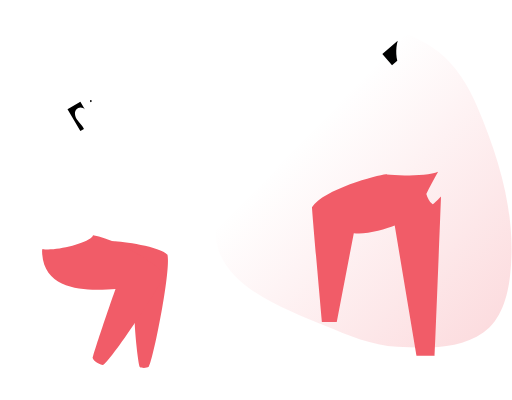
t = 0.00 s
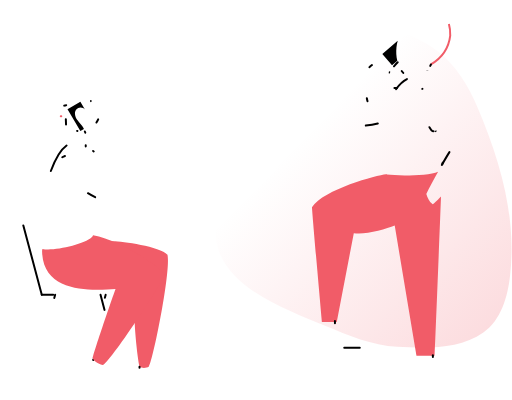
t = 0.20 s
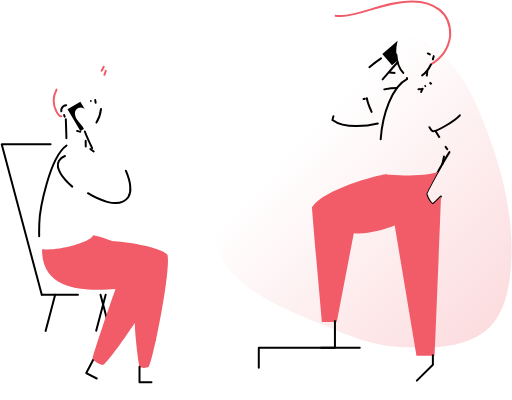
t = 0.62 s
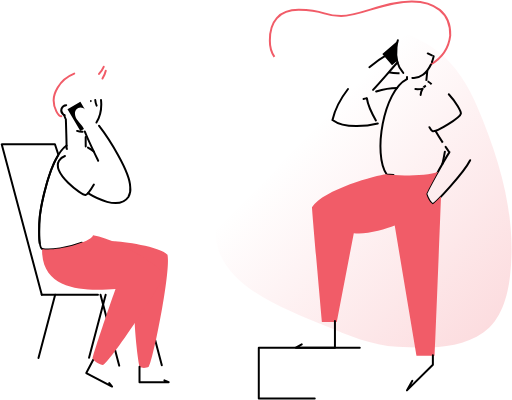
t = 1.04 s
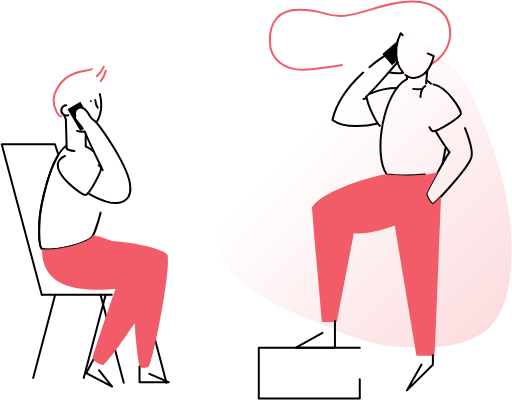
t = 1.46 s
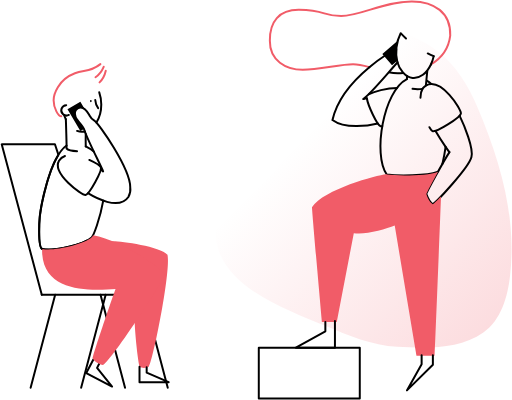
t = 2.00 s

The animated SVG that drew these frames (rendered in a browser with its animation timeline set to each time). Animation: 2 CSS @keyframes rules; one cycle of 2.00 s.

<!--?xml version="1.0" encoding="UTF-8"?-->
<svg width="645px" height="504px" viewBox="0 0 645 504" version="1.1" xmlns="http://www.w3.org/2000/svg" xmlns:xlink="http://www.w3.org/1999/xlink" style="">
    <title>drawkit-phone-conversation-monochrome</title>
    <defs>
        <linearGradient x1="63.8003638%" y1="29.6822435%" x2="-2.75635023%" y2="100%" id="linearGradient-1">
            <stop stop-color="#F15C68" stop-opacity="0" offset="0%"></stop>
            <stop stop-color="#F15C68" stop-opacity="0.24" offset="100%"></stop>
        </linearGradient>
    </defs>
    <g id="Web" stroke="none" stroke-width="1" fill="none" fill-rule="evenodd">
        <g id="5.-Blog_desktop" transform="translate(-643.000000, -211.000000)">
            <g id="drawkit-phone-conversation-monochrome" transform="translate(966.500000, 463.000000) scale(-1, 1) translate(-966.500000, -463.000000) translate(645.000000, 212.500000)">
                <g id="Vector">
                    <path d="M592.420422,369.798223 L642.904821,180.385627 L575.846419,180.2639 L571.425831,193.583325 C586.654437,218.159233 595.271381,266.023312 595.55968,280.143568 C595.719847,288.15188 596.84101,310.850639 591.81179,312.176816 C580.997366,315.046995 550.315921,309.152877 535.542187,301.580217 L518.558159,352.705281" id="Path" stroke="#000000" stroke-width="2.5" stroke-linecap="round" stroke-linejoin="round" class="PFTDOqwj_0"></path>
                    <path d="M254.150445,32.8372627 C303.526489,47.0112608 355.472729,89.4855735 370.783612,139.675073 C382.137517,176.892373 373.099891,216.86715 373.333702,255.776851 C373.452618,275.461204 375.892984,295.764266 369.445087,314.364012 C351.940289,364.861429 279.913882,390.471482 235.373186,408.971844 C206.077883,421.139204 176.656195,433.777633 144.576415,435.464863 C108.736703,437.349138 66.7966512,439.275349 36.0180554,417.488996 C13.6032273,401.623172 5.49739854,372.359464 2.45613297,346.448387 C-6.20348874,272.654898 14.7636648,200.741663 43.4649624,133.480519 C54.8223142,106.863988 70.2153462,81.142487 93.047817,63.3619409 C100.549873,57.5201144 108.757959,52.506105 117.488815,48.2211031 C159.106587,27.7945296 209.081807,19.8995328 254.150445,32.8372627 Z" id="Fill-1" fill="url(#linearGradient-1)" class="PFTDOqwj_1"></path>
                    <path d="M543.800358,126.614616 L538.034373,136.314284 C540.385614,134.334629 543.313453,133.110959 546.516777,134.693402 C553.474399,138.120959 549.925115,146.866036 547.90702,149.396662 C545.985026,151.805563 540.308734,158.212212 539.277263,160.883785 L543.806765,163.568171 L559.996368,136.211777 L543.800358,126.614616 Z" id="Path" fill="#000000" fill-rule="nonzero" class="PFTDOqwj_2"></path>
                    <path id="Path" stroke="#000000" stroke-width="2.5" stroke-linecap="round" stroke-linejoin="round" d="M518.397992,369.836662L487.498721,487.020691" class="PFTDOqwj_3"></path>
                    <path id="Path" stroke="#000000" stroke-width="2.5" stroke-linecap="round" stroke-linejoin="round" d="M465.075448,368.055614L433.682864,487.020691" class="PFTDOqwj_4"></path>
                    <path id="Path" stroke="#000000" stroke-width="2.5" stroke-linecap="round" stroke-linejoin="round" d="M592.452455,369.836662L498.979437,369.836662" class="PFTDOqwj_5"></path>
                    <path d="M531.326611,311.510524 C531.326611,306.506931 513.516125,302.406675 502.496688,302.406675 C491.477251,302.406675 443.247992,309.011931 434.03523,319.429143 C429.499322,340.346854 452.492788,453.744552 457.675767,460.734207 C459.821995,462.534476 466.920563,462.656202 468.836151,461.067353 C470.751739,459.478504 476.165358,409.218338 475.370934,397.724808 C474.576509,386.231279 484.391496,344.40867 484.391496,344.40867 C484.391496,344.40867 531.326611,316.488491 531.326611,311.510524 Z" id="Path" fill="#F15C68" fill-rule="nonzero" class="PFTDOqwj_6"></path>
                    <path d="M526.957276,189.303683 C530.095092,186.86267 533.46391,184.734092 537.015716,182.948286" id="Path" stroke="#000000" stroke-width="2.5" stroke-linecap="round" stroke-linejoin="round" class="PFTDOqwj_7"></path>
                    <path d="M561.175192,181.852749 C582.733568,196.998069 595.200908,263.114693 595.546867,280.143568 C595.707033,288.15188 596.828197,310.850639 591.798977,312.176816 C579.113811,315.546714 539.219604,306.878517 529.526343,297.588875 C527.181509,295.340141 519.057877,274.524936 514.983248,251.326458" id="Path" stroke="#000000" stroke-width="2.5" stroke-linecap="round" stroke-linejoin="round" class="PFTDOqwj_8"></path>
                    <path d="M537.015716,182.948286 C537.111816,178.245806 537.143849,171.499604 537.015716,167.175115" id="Path" stroke="#000000" stroke-width="2.5" stroke-linecap="round" stroke-linejoin="round" class="PFTDOqwj_9"></path>
                    <path d="M562.116969,148.672711 C561.956803,150.722839 561.008619,183.608171 561.168785,185.607046 C559.073811,187.919847 553.352673,188.810371 547.9839,188.94491" id="Path" stroke="#000000" stroke-width="2.5" stroke-linecap="round" stroke-linejoin="round" class="PFTDOqwj_10"></path>
                    <path d="M561.617251,130.996765 C564.288396,131.131583 566.609023,132.877453 567.478849,135.406602 C568.348676,137.935751 567.592819,140.739687 565.569656,142.488973 C563.546494,144.23826 560.662786,144.581199 558.285793,143.355192" id="Path" stroke="#000000" stroke-width="2.5" stroke-linecap="round" stroke-linejoin="round" class="PFTDOqwj_11"></path>
                    <path d="M523.555345,152.93954 C519.756202,146.872442 517.456215,138.908977 517.456215,130.176714 C517.435081,124.943378 518.301585,119.744353 520.018875,114.800754" id="Path" stroke="#000000" stroke-width="2.5" stroke-linecap="round" stroke-linejoin="round" class="PFTDOqwj_12"></path>
                    <path d="M547.9839,163.440038 C546.005785,164.176325 543.912184,164.553825 541.801483,164.554797 C540.585017,164.555393 539.371826,164.428705 538.181726,164.176803" id="Path" stroke="#000000" stroke-width="2.5" stroke-linecap="round" stroke-linejoin="round" class="PFTDOqwj_13"></path>
                    <path d="M564.29523,143.355192 C563.718364,145.185219 562.989748,146.963901 562.116969,148.672711" id="Path" stroke="#000000" stroke-width="2.5" stroke-linecap="round" stroke-linejoin="round" class="PFTDOqwj_14"></path>
                    <path d="M155.165153,89.5521483 C151.390155,90.2872889 147.555805,90.6754418 143.710064,90.7117519 C141.788069,90.7117519 139.571368,90.6220588 137.188095,90.4106394" id="Path" stroke="#000000" stroke-width="2.5" class="PFTDOqwj_15"></path>
                    <path d="M102.111688,79.7179412 C89.9903069,72.5553069 79.8934271,61.1386573 77.7664194,43.4306777 C76.7926087,14.1843223 98.1908184,0.442058824 125.950831,0.256265985 C160.27766,0.0320332481 190.869412,18.7074169 215.227494,18.7074169 C239.585575,18.7074169 233.492852,11.3269565 268.402685,10.8592711 C293.452685,10.6542583 305.388274,25.8700512 305.048721,49.843734 C305.311394,74.8745141 284.739642,86.3616368 263.610512,86.3616368 C242.481381,86.3616368 216.925256,79.4744885 200.229527,79.4744885 C193.880537,79.4744885 186.910102,81.1017775 179.670588,83.1134655" id="Path" stroke="#F15C68" stroke-width="2.5" class="PFTDOqwj_16"></path>
                    <path d="M187.025422,123.244719 C185.603146,122.87954 184.174463,122.546394 182.848286,122.296535" id="Path" stroke="#000000" stroke-width="2.5" stroke-linecap="round" class="PFTDOqwj_17"></path>
                    <path d="M143.959923,76.9951151 C154.985767,88.7128772 175.685652,114.454795 187.198402,123.283159" id="Path" stroke="#000000" stroke-width="2.5" stroke-linecap="round" class="PFTDOqwj_18"></path>
                    <path d="M179.638555,83.1326854 C165.543926,71.4341432 152.179655,63.6244373 145.798632,61.3180435" id="Path" stroke="#000000" stroke-width="2.5" stroke-linecap="round" class="PFTDOqwj_19"></path>
                    <path d="M169.009923,154.04789 C179.420729,156.642583 209.935601,161.793529 226.150831,149.691368 C220.102954,122.89876 199.140396,99.2966624 179.638555,83.1326854" id="Path" stroke="#000000" stroke-width="2.5" stroke-linecap="round" class="PFTDOqwj_20"></path>
                    <path d="M182.848286,122.296535 C181.355537,131.759156 169.708248,156.411944 165.550332,157.533107 C164.817463,157.630813 164.072446,157.58071 163.359258,157.385754" id="Path" stroke="#000000" stroke-width="2.5" stroke-linecap="round" stroke-linejoin="round" class="PFTDOqwj_21"></path>
                    <path d="M144.940141,109.355102 C158.137839,109.355102 173.81491,113.974297 180.061394,117.190435" id="Path" stroke="#000000" stroke-width="2.5" stroke-linecap="round" class="PFTDOqwj_22"></path>
                    <path d="M101.214757,104.588555 C103.258107,102.795876 105.485015,101.223941 107.858453,99.8988875" id="Path" stroke="#000000" stroke-width="2.5" class="PFTDOqwj_23"></path>
                    <path d="M87.6390665,205.115294 C85.8580179,197.472161 84.5254348,190.309527 83.5836573,183.601765" id="Path" stroke="#000000" stroke-width="2.5" stroke-linecap="round" stroke-linejoin="round" class="PFTDOqwj_24"></path>
                    <path d="M132.325448,98.1114322 C161.879322,112.89798 175.570332,193.128453 157.747033,218.409092 C143.421765,220.183734 107.064028,220.132481 93.9303964,215.084041" id="Path" stroke="#000000" stroke-width="2.5" stroke-linecap="round" stroke-linejoin="round" class="PFTDOqwj_25"></path>
                    <path d="M96.4930563,163.286279 C93.5459974,168.347532 88.1644118,176.881189 83.5836573,183.601765" id="Path" stroke="#000000" stroke-width="2.5" class="PFTDOqwj_26"></path>
                    <path d="M78.7658568,190.200614 C87.6262532,204.160703 106.31445,238.506752 107.903299,242.735141 C106.340077,247.219795 104.93702,251.749297 99.8565473,255.868772 C95.5000256,253.389399 54.5551279,210.195767 51.0378772,196.350997 C48.1933248,185.152174 60.1225064,156.322251 66.016624,144.22009" id="Path" stroke="#000000" stroke-width="2.5" stroke-linecap="round" stroke-linejoin="round" class="PFTDOqwj_27"></path>
                    <path d="M83.5836573,183.601765 C81.8090153,186.209271 80.1625064,188.547698 78.8299233,190.30312" id="Path" stroke="#000000" stroke-width="2.5" stroke-linecap="round" stroke-linejoin="round" class="PFTDOqwj_28"></path>
                    <path d="M132.325448,98.1114322 C132.267788,96.6635294 132.222941,95.3309463 132.197315,94.3251023" id="Path" stroke="#000000" stroke-width="2.5" stroke-linecap="round" stroke-linejoin="round" class="PFTDOqwj_29"></path>
                    <path d="M112.785166,110.469859 C116.940058,110.97893 121.143203,110.950938 125.290946,110.386573" id="Path" stroke="#000000" stroke-width="2.5" stroke-linecap="round" class="PFTDOqwj_30"></path>
                    <path d="M106.634783,87.418734 C106.839795,89.046023 107.916113,100.494706 108.441458,106.241471" id="Path" stroke="#000000" stroke-width="2.5" class="PFTDOqwj_31"></path>
                    <path d="M103.98243,158.788811 C102.361547,161.588517 100.958491,163.401598 100.1,163.734744 C95.4872123,165.579859 64.9659335,146.520077 64.3316752,141.586957 C63.6974169,136.653836 88.9075831,95.5808056 108.454271,106.39523" id="Path" stroke="#000000" stroke-width="2.5" stroke-linecap="round" stroke-linejoin="round" class="PFTDOqwj_32"></path>
                    <path d="M112.733913,110.463453 C114.579028,113.448951 115.296573,117.395448 115.296573,121.784003" id="Path" stroke="#000000" stroke-width="2.5" stroke-linecap="round" stroke-linejoin="round" class="PFTDOqwj_33"></path>
                    <path d="M143.959923,49.9078005 C144.695451,52.5795414 145.209721,55.3073137 145.497519,58.0634655 C146.121007,63.7690461 145.778801,69.5388966 144.485269,75.1307801 L151.103338,80.7750384 L163.333632,66.4305499 L143.959923,49.9078005 Z" id="Path" fill="#000000" fill-rule="nonzero" class="PFTDOqwj_34"></path>
                    <path d="M108.454271,106.39523 L108.845077,106.613056 C110.436465,107.556746 111.771829,108.87671 112.733913,110.457046" id="Path" stroke="#000000" stroke-width="2.5" class="PFTDOqwj_35"></path>
                    <path d="M136.931829,90.3914194 C143.338478,83.3441049 146.881355,71.2867903 145.497519,58.0634655 C144.864192,51.8672574 143.07809,45.8440537 140.231253,40.3042327 C138.070077,42.6362532 135.821343,44.876445 133.485051,47.0248082" id="Path" stroke="#000000" stroke-width="2.5" stroke-linecap="round" stroke-linejoin="round" class="PFTDOqwj_36"></path>
                    <path d="M102.111688,79.7243478 C107.301074,90.7630051 116.078184,97.7206266 125.30376,96.6955627 C129.737161,96.2086573 133.702877,93.9407033 136.931829,90.3914194" id="Path" stroke="#000000" stroke-width="2.5" stroke-linecap="round" stroke-linejoin="round" class="PFTDOqwj_37"></path>
                    <path d="M98.581624,69.1918159 C99.3574037,72.8286603 100.541602,76.3662114 102.111688,79.7371611" id="Path" stroke="#000000" stroke-width="2.5" stroke-linecap="round" stroke-linejoin="round" class="PFTDOqwj_38"></path>
                    <path d="M106.103031,65.8026982 C103.642877,67.0156905 101.135742,68.1411253 98.581624,69.1790026" id="Path" stroke="#000000" stroke-width="2.5" stroke-linecap="round" stroke-linejoin="round" class="PFTDOqwj_39"></path>
                    <path id="Path" stroke="#000000" stroke-width="2.5" stroke-linecap="round" stroke-linejoin="round" d="M191.740716,436.549105L318.983184,436.549105L318.983184,500.698887L191.740716,500.698887Z" class="PFTDOqwj_40"></path>
                    <path d="M534.267263,241.940716 C525.804079,247.155729 495.45578,264.203824 483.308772,246.67523 C481.190589,242.885651 480.3694,238.50748 480.970345,234.20789 C481.252238,210.195767 521.197698,153.343159 525.778453,150.812532 C530.359207,148.281905 531.544437,145.264373 532.748887,143.124552 C533.953338,140.984731 539.597596,131.240217 546.555217,134.667775 C553.512839,138.095332 549.963555,146.840409 547.94546,149.371036 C545.927366,151.901662 539.917928,158.667084 539.20679,161.146458 C538.963338,162.004949 538.617379,163.010793 538.200946,164.151176" id="Path" stroke="#000000" stroke-width="2.5" stroke-linecap="round" stroke-linejoin="round" class="PFTDOqwj_41"></path>
                    <path d="M538.181726,164.176803 C533.114066,177.919066 516.399118,210.445627 515.117788,214.494629 C516.010478,213.627852 517.011869,212.880578 518.09688,212.271522" id="Path" stroke="#000000" stroke-width="2.5" stroke-linecap="round" stroke-linejoin="round" class="PFTDOqwj_42"></path>
                    <path id="Path" stroke="#000000" stroke-width="2.5" stroke-linecap="round" stroke-linejoin="round" d="M575.55812,369.798223L606.483018,487.03991" class="PFTDOqwj_43"></path>
                    <path id="Path" stroke="#000000" stroke-width="2.5" stroke-linecap="round" stroke-linejoin="round" d="M511.92087,369.836662L542.832954,487.020691" class="PFTDOqwj_44"></path>
                    <path d="M563.2061,195.012008 C566.37435,196.062075 569.046459,198.239433 570.714693,201.130358 C579.991522,217.025256 541.88477,244.823708 537.233542,244.20867 C532.582315,243.593632 516.181292,213.853964 517.9239,209.497442 C518.564565,207.863747 524.644476,203.667391 532.537468,200.041228" id="Path" stroke="#000000" stroke-width="2.5" stroke-linecap="round" stroke-linejoin="round" class="PFTDOqwj_45"></path>
                    <path d="M158.509425,218.159233 L158.567084,217.806867 L158.163465,217.806867 C158.022519,218.01188 157.88798,218.229706 157.747033,218.447532 C143.088619,220.260614 105.398299,220.164514 93.0398721,214.763708 C100.228133,227.666701 106.935895,240.32624 107.871266,242.805614 C106.308043,247.290269 104.904987,251.81977 99.8245141,255.939246 C98.6200639,255.253734 94.6159079,251.454591 89.3816752,246.021752 C91.835422,308.364859 97.1145013,441.655205 97.486087,446.645985 C102.060435,446.601138 120.338606,446.774118 120.338606,446.774118 L147.707813,282.763887 C159.09243,287.524028 185.968325,294.878862 199.262123,292.335422 L220.756432,404.112238 L239.380563,404.278811 C239.380563,404.278811 251.341777,272.122442 251.982442,259.661509 C237.349655,237.251049 169.983734,219.203517 158.509425,218.159233 Z" id="Path" fill="#F15C68" fill-rule="nonzero" class="PFTDOqwj_46"></path>
                    <path id="Path" stroke="#000000" stroke-width="2.5" stroke-linecap="round" stroke-linejoin="round" d="M99.6387212,446.011726L99.6387212,458.133107L132.338261,490.422621L113.81023,457.588542L113.81023,446.011726" class="PFTDOqwj_47"></path>
                    <path id="Path" stroke="#000000" stroke-width="2.5" stroke-linecap="round" stroke-linejoin="round" d="M223.037199,403.087174L223.037199,436.549105L272.214642,436.549105L235.113734,415.94532L235.113734,404.176304" class="PFTDOqwj_48"></path>
                    <path id="Path" stroke="#000000" stroke-width="2.5" stroke-linecap="round" stroke-linejoin="round" d="M469.27821,460.503568L469.27821,480.056662L432.548887,480.056662L460.257647,468.012161L460.257647,461.137826" class="PFTDOqwj_49"></path>
                    <path id="Path" stroke="#000000" stroke-width="2.5" stroke-linecap="round" stroke-linejoin="round" d="M527.258389,451.188299L536.343018,468.499066L503.816458,485.566381L522.760921,462.02835L519.564003,455.942033" class="PFTDOqwj_50"></path>
                    <path d="M567.838107,145.091394 C571.445051,145.091394 577.512148,135.13546 577.512148,124.750281 C577.512148,118.157839 572.188223,98.9763299 550.64266,90.8462916 C538.931304,86.4257033 531.602097,89.6290281 518.551752,79.3143223" id="Path" stroke="#F15C68" stroke-width="2.5" stroke-linecap="round" stroke-linejoin="round" class="PFTDOqwj_51"></path>
                    <path d="M514.40665,82.6457801 C515.559847,85.3493862 519.493529,92.1276215 524.740575,95.7922251" id="Path" stroke="#F15C68" stroke-width="2.5" stroke-linecap="round" stroke-linejoin="round" class="PFTDOqwj_52"></path>
                    <path d="M511.78633,87.5724936 C512.426995,90.436266 515.124194,97.823133 519.640882,102.307788" id="Path" stroke="#F15C68" stroke-width="2.5" stroke-linecap="round" stroke-linejoin="round" class="PFTDOqwj_53"></path>
                    <path d="M525.048095,124.455575 C524.894335,126.287877 524.25367,131.291471 521.396304,134.789501" id="Path" stroke="#000000" stroke-width="2.5" stroke-linecap="round" stroke-linejoin="round" class="PFTDOqwj_54"></path>
                    <path id="Oval" fill="#000000" fill-rule="nonzero" d="M529.51352921,125.865038A1.08272379,1.40946292 0,1,1 531.6789767900001,125.865038A1.08272379,1.40946292 0,1,1 529.51352921,125.865038" class="PFTDOqwj_55"></path>
                    <path d="M529.526343,297.588875 C528.829219,296.737044 528.253548,295.792685 527.815767,294.782762 C490.195921,301.368798 438.321279,338.636279 438.006096,344.677749 C437.661394,351.366292 508.826458,458.716113 515.348427,458.326371 C519.314143,458.081854 526.70101,454.558197 528.161726,450.028696 C528.930524,447.600575 501.753517,368.625806 499.447123,362.552302 C523.08766,363.987391 591.324885,370.752813 592.048836,314.784322 C592.009769,313.911781 591.848015,313.049089 591.568338,312.221662 C578.620499,315.431394 539.155537,306.827263 529.526343,297.588875 Z" id="Path" fill="#F15C68" fill-rule="nonzero" class="PFTDOqwj_56"></path>
                </g>
            </g>
        </g>
    </g>
<style data-made-with="vivus-instant">.PFTDOqwj_0{stroke-dasharray:513 515;stroke-dashoffset:514;animation:PFTDOqwj_draw 1800ms ease-out 0ms forwards;}.PFTDOqwj_1{stroke-dasharray:1273 1275;stroke-dashoffset:1274;animation:PFTDOqwj_draw 1800ms ease-out 3ms forwards;}.PFTDOqwj_2{stroke-dasharray:108 110;stroke-dashoffset:109;animation:PFTDOqwj_draw 1800ms ease-out 7ms forwards;}.PFTDOqwj_3{stroke-dasharray:122 124;stroke-dashoffset:123;animation:PFTDOqwj_draw 1800ms ease-out 10ms forwards;}.PFTDOqwj_4{stroke-dasharray:124 126;stroke-dashoffset:125;animation:PFTDOqwj_draw 1800ms ease-out 14ms forwards;}.PFTDOqwj_5{stroke-dasharray:94 96;stroke-dashoffset:95;animation:PFTDOqwj_draw 1800ms ease-out 17ms forwards;}.PFTDOqwj_6{stroke-dasharray:435 437;stroke-dashoffset:436;animation:PFTDOqwj_draw 1800ms ease-out 21ms forwards;}.PFTDOqwj_7{stroke-dasharray:12 14;stroke-dashoffset:13;animation:PFTDOqwj_draw 1800ms ease-out 25ms forwards;}.PFTDOqwj_8{stroke-dasharray:254 256;stroke-dashoffset:255;animation:PFTDOqwj_draw 1800ms ease-out 28ms forwards;}.PFTDOqwj_9{stroke-dasharray:16 18;stroke-dashoffset:17;animation:PFTDOqwj_draw 1800ms ease-out 32ms forwards;}.PFTDOqwj_10{stroke-dasharray:51 53;stroke-dashoffset:52;animation:PFTDOqwj_draw 1800ms ease-out 35ms forwards;}.PFTDOqwj_11{stroke-dasharray:24 26;stroke-dashoffset:25;animation:PFTDOqwj_draw 1800ms ease-out 39ms forwards;}.PFTDOqwj_12{stroke-dasharray:40 42;stroke-dashoffset:41;animation:PFTDOqwj_draw 1800ms ease-out 42ms forwards;}.PFTDOqwj_13{stroke-dasharray:10 12;stroke-dashoffset:11;animation:PFTDOqwj_draw 1800ms ease-out 46ms forwards;}.PFTDOqwj_14{stroke-dasharray:6 8;stroke-dashoffset:7;animation:PFTDOqwj_draw 1800ms ease-out 50ms forwards;}.PFTDOqwj_15{stroke-dasharray:19 21;stroke-dashoffset:20;animation:PFTDOqwj_draw 1800ms ease-out 53ms forwards;}.PFTDOqwj_16{stroke-dasharray:473 475;stroke-dashoffset:474;animation:PFTDOqwj_draw 1800ms ease-out 57ms forwards;}.PFTDOqwj_17{stroke-dasharray:5 7;stroke-dashoffset:6;animation:PFTDOqwj_draw 1800ms ease-out 60ms forwards;}.PFTDOqwj_18{stroke-dasharray:64 66;stroke-dashoffset:65;animation:PFTDOqwj_draw 1800ms ease-out 64ms forwards;}.PFTDOqwj_19{stroke-dasharray:41 43;stroke-dashoffset:42;animation:PFTDOqwj_draw 1800ms ease-out 67ms forwards;}.PFTDOqwj_20{stroke-dasharray:142 144;stroke-dashoffset:143;animation:PFTDOqwj_draw 1800ms ease-out 71ms forwards;}.PFTDOqwj_21{stroke-dasharray:42 44;stroke-dashoffset:43;animation:PFTDOqwj_draw 1800ms ease-out 75ms forwards;}.PFTDOqwj_22{stroke-dasharray:37 39;stroke-dashoffset:38;animation:PFTDOqwj_draw 1800ms ease-out 78ms forwards;}.PFTDOqwj_23{stroke-dasharray:9 11;stroke-dashoffset:10;animation:PFTDOqwj_draw 1800ms ease-out 82ms forwards;}.PFTDOqwj_24{stroke-dasharray:22 24;stroke-dashoffset:23;animation:PFTDOqwj_draw 1800ms ease-out 85ms forwards;}.PFTDOqwj_25{stroke-dasharray:196 198;stroke-dashoffset:197;animation:PFTDOqwj_draw 1800ms ease-out 89ms forwards;}.PFTDOqwj_26{stroke-dasharray:25 27;stroke-dashoffset:26;animation:PFTDOqwj_draw 1800ms ease-out 92ms forwards;}.PFTDOqwj_27{stroke-dasharray:209 211;stroke-dashoffset:210;animation:PFTDOqwj_draw 1800ms ease-out 96ms forwards;}.PFTDOqwj_28{stroke-dasharray:9 11;stroke-dashoffset:10;animation:PFTDOqwj_draw 1800ms ease-out 100ms forwards;}.PFTDOqwj_29{stroke-dasharray:4 6;stroke-dashoffset:5;animation:PFTDOqwj_draw 1800ms ease-out 103ms forwards;}.PFTDOqwj_30{stroke-dasharray:13 15;stroke-dashoffset:14;animation:PFTDOqwj_draw 1800ms ease-out 107ms forwards;}.PFTDOqwj_31{stroke-dasharray:19 21;stroke-dashoffset:20;animation:PFTDOqwj_draw 1800ms ease-out 110ms forwards;}.PFTDOqwj_32{stroke-dasharray:112 114;stroke-dashoffset:113;animation:PFTDOqwj_draw 1800ms ease-out 114ms forwards;}.PFTDOqwj_33{stroke-dasharray:12 14;stroke-dashoffset:13;animation:PFTDOqwj_draw 1800ms ease-out 117ms forwards;}.PFTDOqwj_34{stroke-dasharray:79 81;stroke-dashoffset:80;animation:PFTDOqwj_draw 1800ms ease-out 121ms forwards;}.PFTDOqwj_35{stroke-dasharray:6 8;stroke-dashoffset:7;animation:PFTDOqwj_draw 1800ms ease-out 125ms forwards;}.PFTDOqwj_36{stroke-dasharray:63 65;stroke-dashoffset:64;animation:PFTDOqwj_draw 1800ms ease-out 128ms forwards;}.PFTDOqwj_37{stroke-dasharray:45 47;stroke-dashoffset:46;animation:PFTDOqwj_draw 1800ms ease-out 132ms forwards;}.PFTDOqwj_38{stroke-dasharray:12 14;stroke-dashoffset:13;animation:PFTDOqwj_draw 1800ms ease-out 135ms forwards;}.PFTDOqwj_39{stroke-dasharray:9 11;stroke-dashoffset:10;animation:PFTDOqwj_draw 1800ms ease-out 139ms forwards;}.PFTDOqwj_40{stroke-dasharray:383 385;stroke-dashoffset:384;animation:PFTDOqwj_draw 1800ms ease-out 142ms forwards;}.PFTDOqwj_41{stroke-dasharray:229 231;stroke-dashoffset:230;animation:PFTDOqwj_draw 1800ms ease-out 146ms forwards;}.PFTDOqwj_42{stroke-dasharray:60 62;stroke-dashoffset:61;animation:PFTDOqwj_draw 1800ms ease-out 150ms forwards;}.PFTDOqwj_43{stroke-dasharray:122 124;stroke-dashoffset:123;animation:PFTDOqwj_draw 1800ms ease-out 153ms forwards;}.PFTDOqwj_44{stroke-dasharray:122 124;stroke-dashoffset:123;animation:PFTDOqwj_draw 1800ms ease-out 157ms forwards;}.PFTDOqwj_45{stroke-dasharray:128 130;stroke-dashoffset:129;animation:PFTDOqwj_draw 1800ms ease-out 160ms forwards;}.PFTDOqwj_46{stroke-dasharray:953 955;stroke-dashoffset:954;animation:PFTDOqwj_draw 1800ms ease-out 164ms forwards;}.PFTDOqwj_47{stroke-dasharray:108 110;stroke-dashoffset:109;animation:PFTDOqwj_draw 1800ms ease-out 167ms forwards;}.PFTDOqwj_48{stroke-dasharray:137 139;stroke-dashoffset:138;animation:PFTDOqwj_draw 1800ms ease-out 171ms forwards;}.PFTDOqwj_49{stroke-dasharray:94 96;stroke-dashoffset:95;animation:PFTDOqwj_draw 1800ms ease-out 175ms forwards;}.PFTDOqwj_50{stroke-dasharray:94 96;stroke-dashoffset:95;animation:PFTDOqwj_draw 1800ms ease-out 178ms forwards;}.PFTDOqwj_51{stroke-dasharray:104 106;stroke-dashoffset:105;animation:PFTDOqwj_draw 1800ms ease-out 182ms forwards;}.PFTDOqwj_52{stroke-dasharray:17 19;stroke-dashoffset:18;animation:PFTDOqwj_draw 1800ms ease-out 185ms forwards;}.PFTDOqwj_53{stroke-dasharray:17 19;stroke-dashoffset:18;animation:PFTDOqwj_draw 1800ms ease-out 189ms forwards;}.PFTDOqwj_54{stroke-dasharray:12 14;stroke-dashoffset:13;animation:PFTDOqwj_draw 1800ms ease-out 192ms forwards;}.PFTDOqwj_55{stroke-dasharray:8 10;stroke-dashoffset:9;animation:PFTDOqwj_draw 1800ms ease-out 196ms forwards;}.PFTDOqwj_56{stroke-dasharray:541 543;stroke-dashoffset:542;animation:PFTDOqwj_draw 1800ms ease-out 200ms forwards;}@keyframes PFTDOqwj_draw{100%{stroke-dashoffset:0;}}@keyframes PFTDOqwj_fade{0%{stroke-opacity:1;}93.54838709677419%{stroke-opacity:1;}100%{stroke-opacity:0;}}</style></svg>